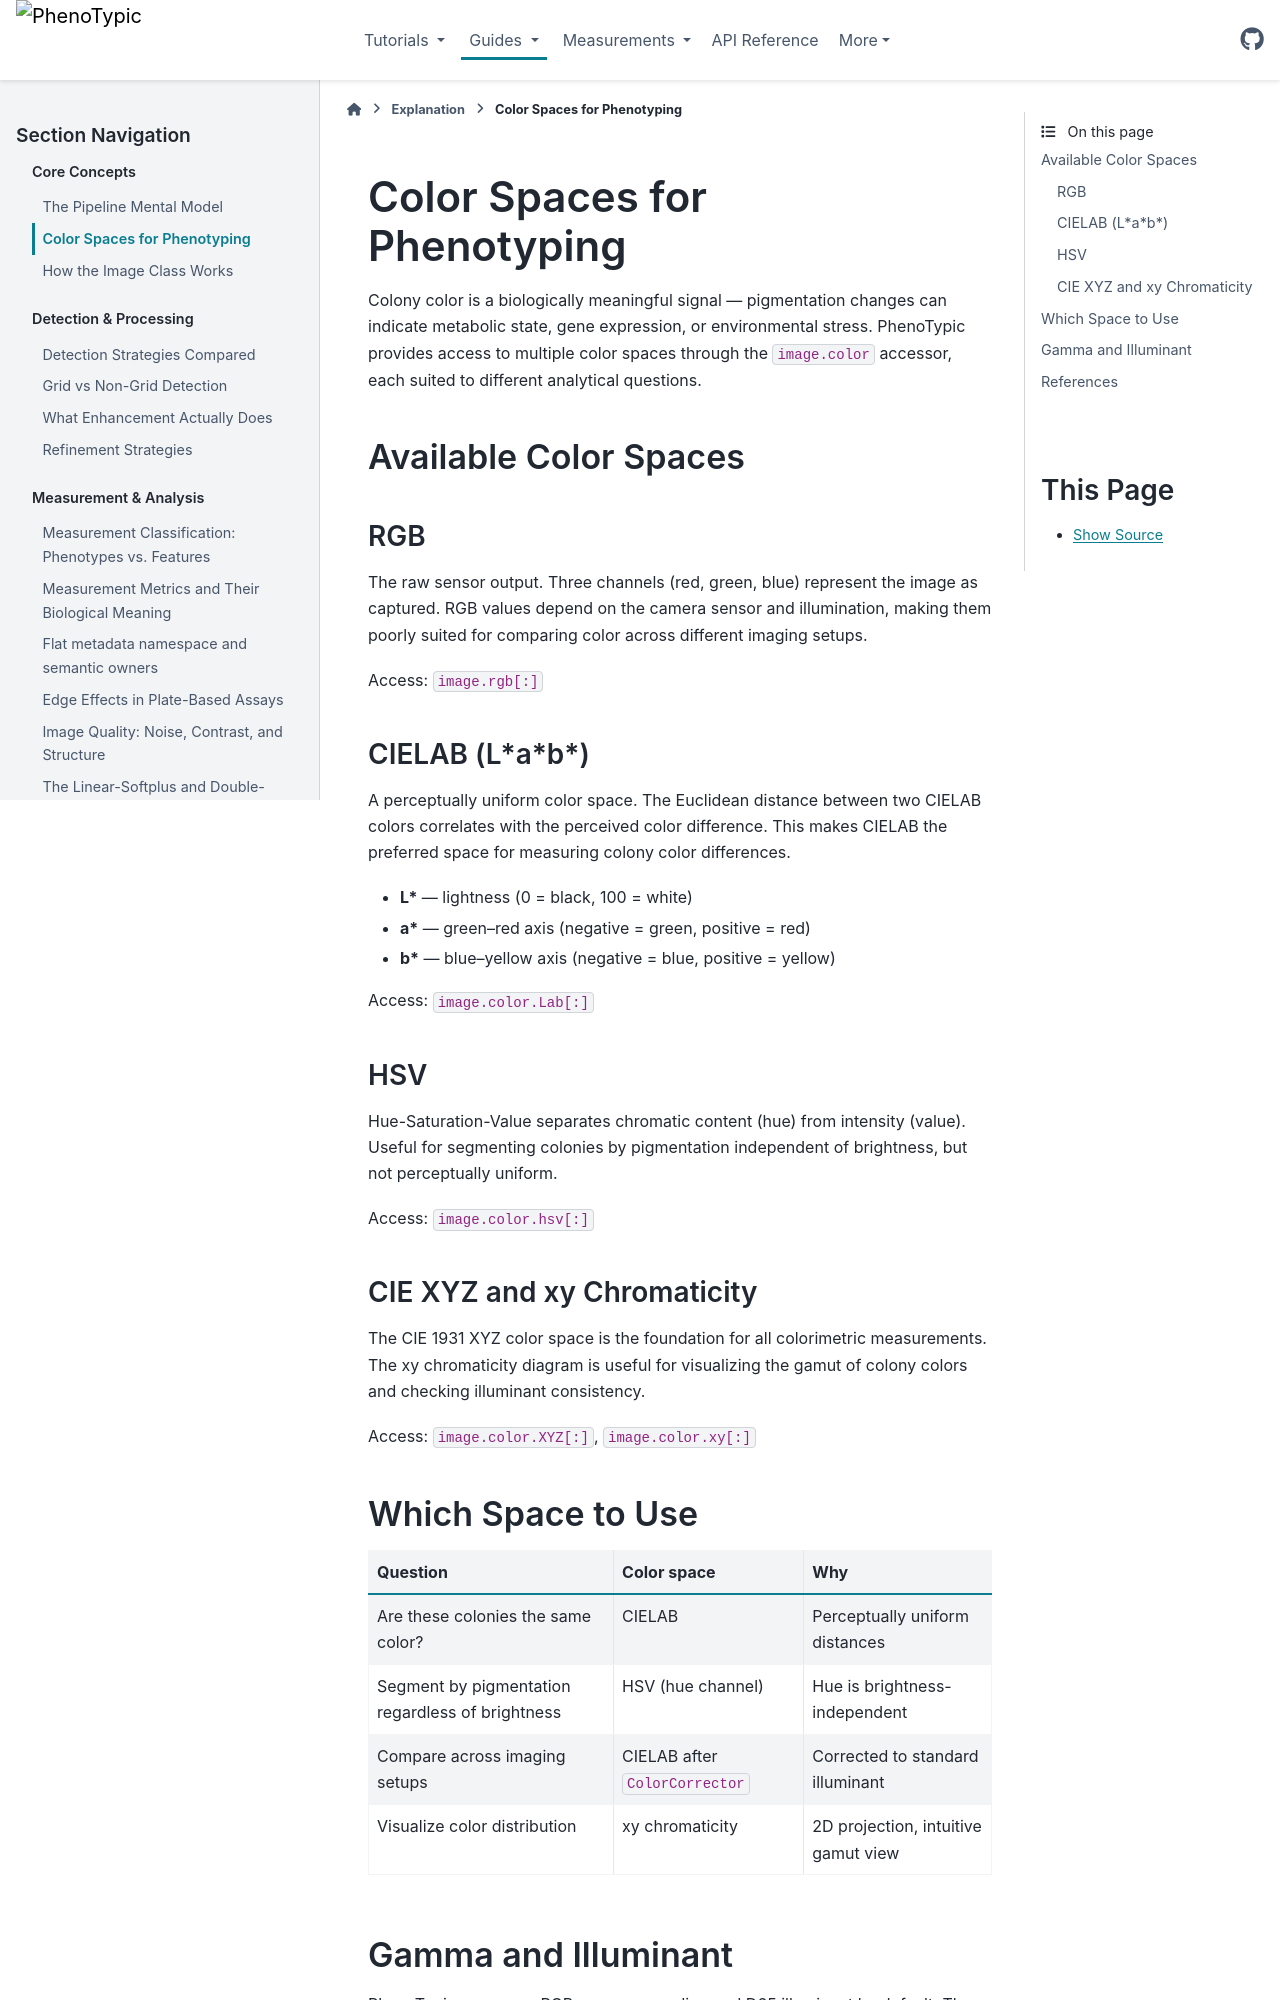

repository: exfab/PhenoTypic · page: v0.19.0/explanation/color_spaces_for_phenotyping.html · generator: sphinx

# Color Spaces for Phenotyping

Colony color is a biologically meaningful signal — pigmentation changes
can indicate metabolic state, gene expression, or environmental stress.
PhenoTypic provides access to multiple color spaces through the
`image.color` accessor, each suited to different analytical questions.

## Available Color Spaces

### RGB

The raw sensor output. Three channels (red, green, blue) represent the
image as captured. RGB values depend on the camera sensor and illumination,
making them poorly suited for comparing color across different imaging
setups.

Access: `image.rgb[:]`

### CIELAB (L\*a\*b\*)

A perceptually uniform color space. The Euclidean distance between two
CIELAB colors correlates with the perceived color difference. This makes
CIELAB the preferred space for measuring colony color differences.

- **L\*** — lightness (0 = black, 100 = white)
- **a\*** — green–red axis (negative = green, positive = red)
- **b\*** — blue–yellow axis (negative = blue, positive = yellow)

Access: `image.color.Lab[:]`

### HSV

Hue-Saturation-Value separates chromatic content (hue) from intensity
(value). Useful for segmenting colonies by pigmentation independent of
brightness, but not perceptually uniform.

Access: `image.color.hsv[:]`

### CIE XYZ and xy Chromaticity

The CIE 1931 XYZ color space is the foundation for all colorimetric
measurements. The xy chromaticity diagram is useful for visualizing the
gamut of colony colors and checking illuminant consistency.

Access: `image.color.XYZ[:]`, `image.color.xy[:]`
